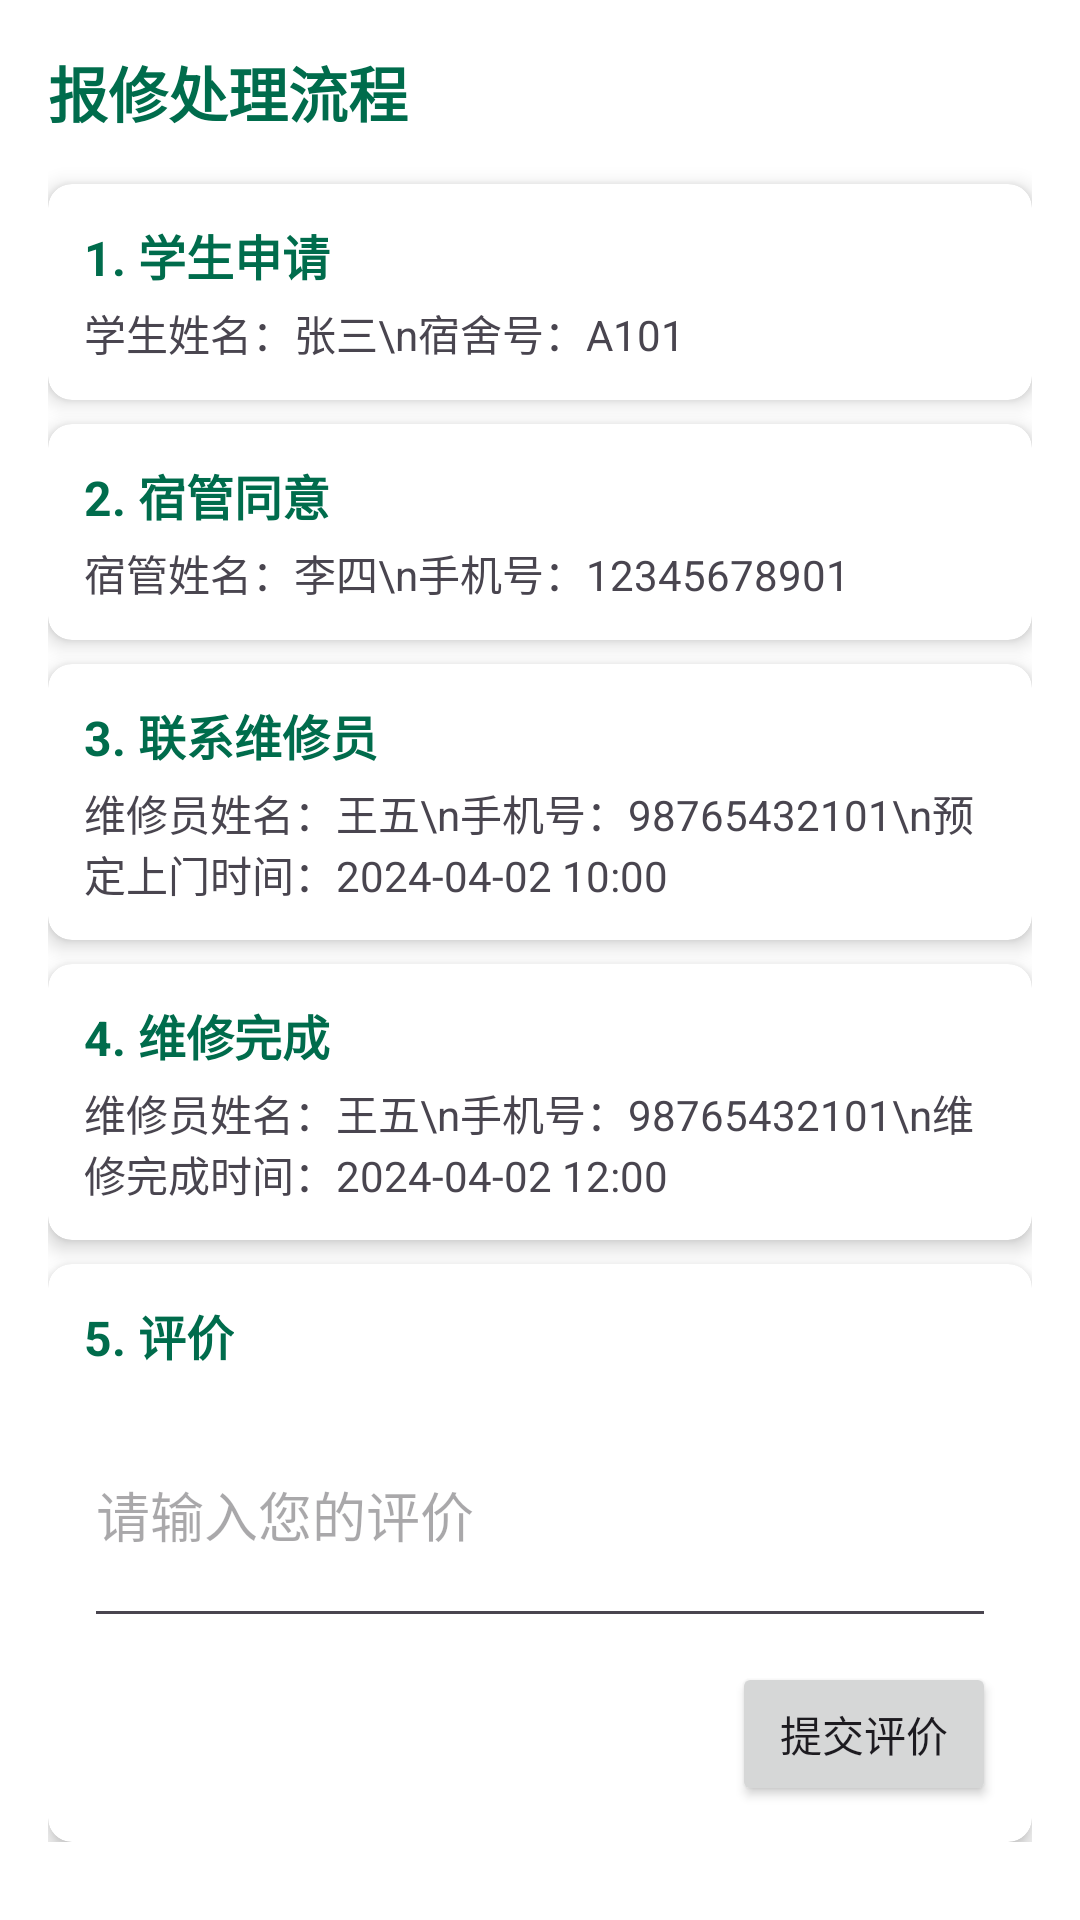

Write the Android layout XML for this screen, with the resource values it uses.
<!-- AndroidManifest.xml: application theme Theme.Campus_Life_Assistant -->
<!-- res/layout/activity_sushe_repair_process.xml -->
<?xml version="1.0" encoding="utf-8"?>
<androidx.constraintlayout.widget.ConstraintLayout
    xmlns:android="http://schemas.android.com/apk/res/android"
    xmlns:app="http://schemas.android.com/apk/res-auto"
    android:layout_width="match_parent"
    android:layout_height="match_parent"
    android:background="@android:color/white">

    <ScrollView
        android:layout_width="match_parent"
        android:layout_height="match_parent"
        app:layout_constraintTop_toTopOf="parent"
        app:layout_constraintBottom_toBottomOf="parent">

        <LinearLayout
            android:layout_width="match_parent"
            android:layout_height="wrap_content"
            android:orientation="vertical"
            android:padding="16dp">

            
            <TextView
                android:id="@+id/tvTitle"
                android:layout_width="wrap_content"
                android:layout_height="wrap_content"
                android:text="报修处理流程"
                android:textColor="@color/primaryColor"
                android:textSize="20sp"
                android:textStyle="bold"
                android:layout_marginBottom="16dp"/>

            
            <androidx.cardview.widget.CardView
                android:layout_width="match_parent"
                android:layout_height="wrap_content"
                app:cardCornerRadius="8dp"
                app:cardElevation="4dp"
                android:layout_marginBottom="8dp">
                <LinearLayout
                    android:layout_width="match_parent"
                    android:layout_height="wrap_content"
                    android:orientation="vertical"
                    android:padding="12dp">
                    <TextView
                        android:layout_width="wrap_content"
                        android:layout_height="wrap_content"
                        android:text="1. 学生申请"
                        android:textColor="@color/primaryColor"
                        android:textSize="16sp"
                        android:textStyle="bold"/>
                    <TextView
                        android:id="@+id/tvStudentInfo"
                        android:layout_width="wrap_content"
                        android:layout_height="wrap_content"
                        android:text="学生姓名：张三\n宿舍号：A101"
                        android:textSize="14sp"
                        android:layout_marginTop="4dp"/>
                </LinearLayout>
            </androidx.cardview.widget.CardView>

            
            <androidx.cardview.widget.CardView
                android:layout_width="match_parent"
                android:layout_height="wrap_content"
                app:cardCornerRadius="8dp"
                app:cardElevation="4dp"
                android:layout_marginBottom="8dp">
                <LinearLayout
                    android:layout_width="match_parent"
                    android:layout_height="wrap_content"
                    android:orientation="vertical"
                    android:padding="12dp">
                    <TextView
                        android:layout_width="wrap_content"
                        android:layout_height="wrap_content"
                        android:text="2. 宿管同意"
                        android:textColor="@color/primaryColor"
                        android:textSize="16sp"
                        android:textStyle="bold"/>
                    <TextView
                        android:id="@+id/tvDormManagerInfo"
                        android:layout_width="wrap_content"
                        android:layout_height="wrap_content"
                        android:text="宿管姓名：李四\n手机号：12345678901"
                        android:textSize="14sp"
                        android:layout_marginTop="4dp"/>
                </LinearLayout>
            </androidx.cardview.widget.CardView>

            
            <androidx.cardview.widget.CardView
                android:layout_width="match_parent"
                android:layout_height="wrap_content"
                app:cardCornerRadius="8dp"
                app:cardElevation="4dp"
                android:layout_marginBottom="8dp">
                <LinearLayout
                    android:layout_width="match_parent"
                    android:layout_height="wrap_content"
                    android:orientation="vertical"
                    android:padding="12dp">
                    <TextView
                        android:layout_width="wrap_content"
                        android:layout_height="wrap_content"
                        android:text="3. 联系维修员"
                        android:textColor="@color/primaryColor"
                        android:textSize="16sp"
                        android:textStyle="bold"/>
                    <TextView
                        android:id="@+id/tvRepairmanContact"
                        android:layout_width="wrap_content"
                        android:layout_height="wrap_content"
                        android:text="维修员姓名：王五\n手机号：98765432101\n预定上门时间：2024-04-02 10:00"
                        android:textSize="14sp"
                        android:layout_marginTop="4dp"/>
                </LinearLayout>
            </androidx.cardview.widget.CardView>

            
            <androidx.cardview.widget.CardView
                android:layout_width="match_parent"
                android:layout_height="wrap_content"
                app:cardCornerRadius="8dp"
                app:cardElevation="4dp"
                android:layout_marginBottom="8dp">
                <LinearLayout
                    android:layout_width="match_parent"
                    android:layout_height="wrap_content"
                    android:orientation="vertical"
                    android:padding="12dp">
                    <TextView
                        android:layout_width="wrap_content"
                        android:layout_height="wrap_content"
                        android:text="4. 维修完成"
                        android:textColor="@color/primaryColor"
                        android:textSize="16sp"
                        android:textStyle="bold"/>
                    <TextView
                        android:id="@+id/tvRepairCompletion"
                        android:layout_width="wrap_content"
                        android:layout_height="wrap_content"
                        android:text="维修员姓名：王五\n手机号：98765432101\n维修完成时间：2024-04-02 12:00"
                        android:textSize="14sp"
                        android:layout_marginTop="4dp"/>
                </LinearLayout>
            </androidx.cardview.widget.CardView>

            
            <androidx.cardview.widget.CardView
                android:layout_width="match_parent"
                android:layout_height="wrap_content"
                app:cardCornerRadius="8dp"
                app:cardElevation="4dp">
                <LinearLayout
                    android:layout_width="match_parent"
                    android:layout_height="wrap_content"
                    android:orientation="vertical"
                    android:padding="12dp">
                    <TextView
                        android:layout_width="wrap_content"
                        android:layout_height="wrap_content"
                        android:text="5. 评价"
                        android:textColor="@color/primaryColor"
                        android:textSize="16sp"
                        android:textStyle="bold"/>
                    <EditText
                        android:id="@+id/etEvaluation"
                        android:layout_width="match_parent"
                        android:layout_height="wrap_content"
                        android:hint="请输入您的评价"
                        android:inputType="textMultiLine"
                        android:minLines="3"
                        android:layout_marginTop="4dp"/>
                    <Button
                        android:id="@+id/btnSubmitEvaluation"
                        android:layout_width="wrap_content"
                        android:layout_height="wrap_content"
                        android:text="提交评价"
                        android:layout_gravity="end"
                        android:layout_marginTop="8dp"/>
                </LinearLayout>
            </androidx.cardview.widget.CardView>
        </LinearLayout>
    </ScrollView>
</androidx.constraintlayout.widget.ConstraintLayout>
<!-- resources referenced by this layout -->
<resources>
  <color name="primaryColor">#006C4C</color>
  <style name="Theme.Campus_Life_Assistant" parent="Theme.Material3.DayNight.NoActionBar">
          
          <item name="colorPrimary">@color/md_theme_light_primary</item>
          <item name="colorOnPrimary">@color/md_theme_light_onPrimary</item>
          <item name="colorPrimaryContainer">@color/md_theme_light_primaryContainer</item>
          <item name="colorOnPrimaryContainer">@color/md_theme_light_onPrimaryContainer</item>
          
          <item name="colorSecondary">@color/md_theme_light_secondary</item>
          <item name="colorOnSecondary">@color/md_theme_light_onSecondary</item>
          <item name="colorSecondaryContainer">@color/md_theme_light_secondaryContainer</item>
          <item name="colorOnSecondaryContainer">@color/md_theme_light_onSecondaryContainer</item>
          
          <item name="android:statusBarColor">@android:color/transparent</item>
          
          <item name="android:windowLightStatusBar">true</item>
          <item name="android:windowLightNavigationBar">true</item>
          <item name="android:navigationBarColor">@android:color/transparent</item>
  
  
      </style>
  <color name="md_theme_light_primary">#006C4C</color>
  <color name="md_theme_light_onPrimary">#FFFFFF</color>
  <color name="md_theme_light_primaryContainer">#89F8C7</color>
  <color name="md_theme_light_onPrimaryContainer">#002115</color>
  <color name="md_theme_light_secondary">#4C6358</color>
  <color name="md_theme_light_onSecondary">#FFFFFF</color>
  <color name="md_theme_light_secondaryContainer">#CFE9DB</color>
  <color name="md_theme_light_onSecondaryContainer">#092017</color>
</resources>
